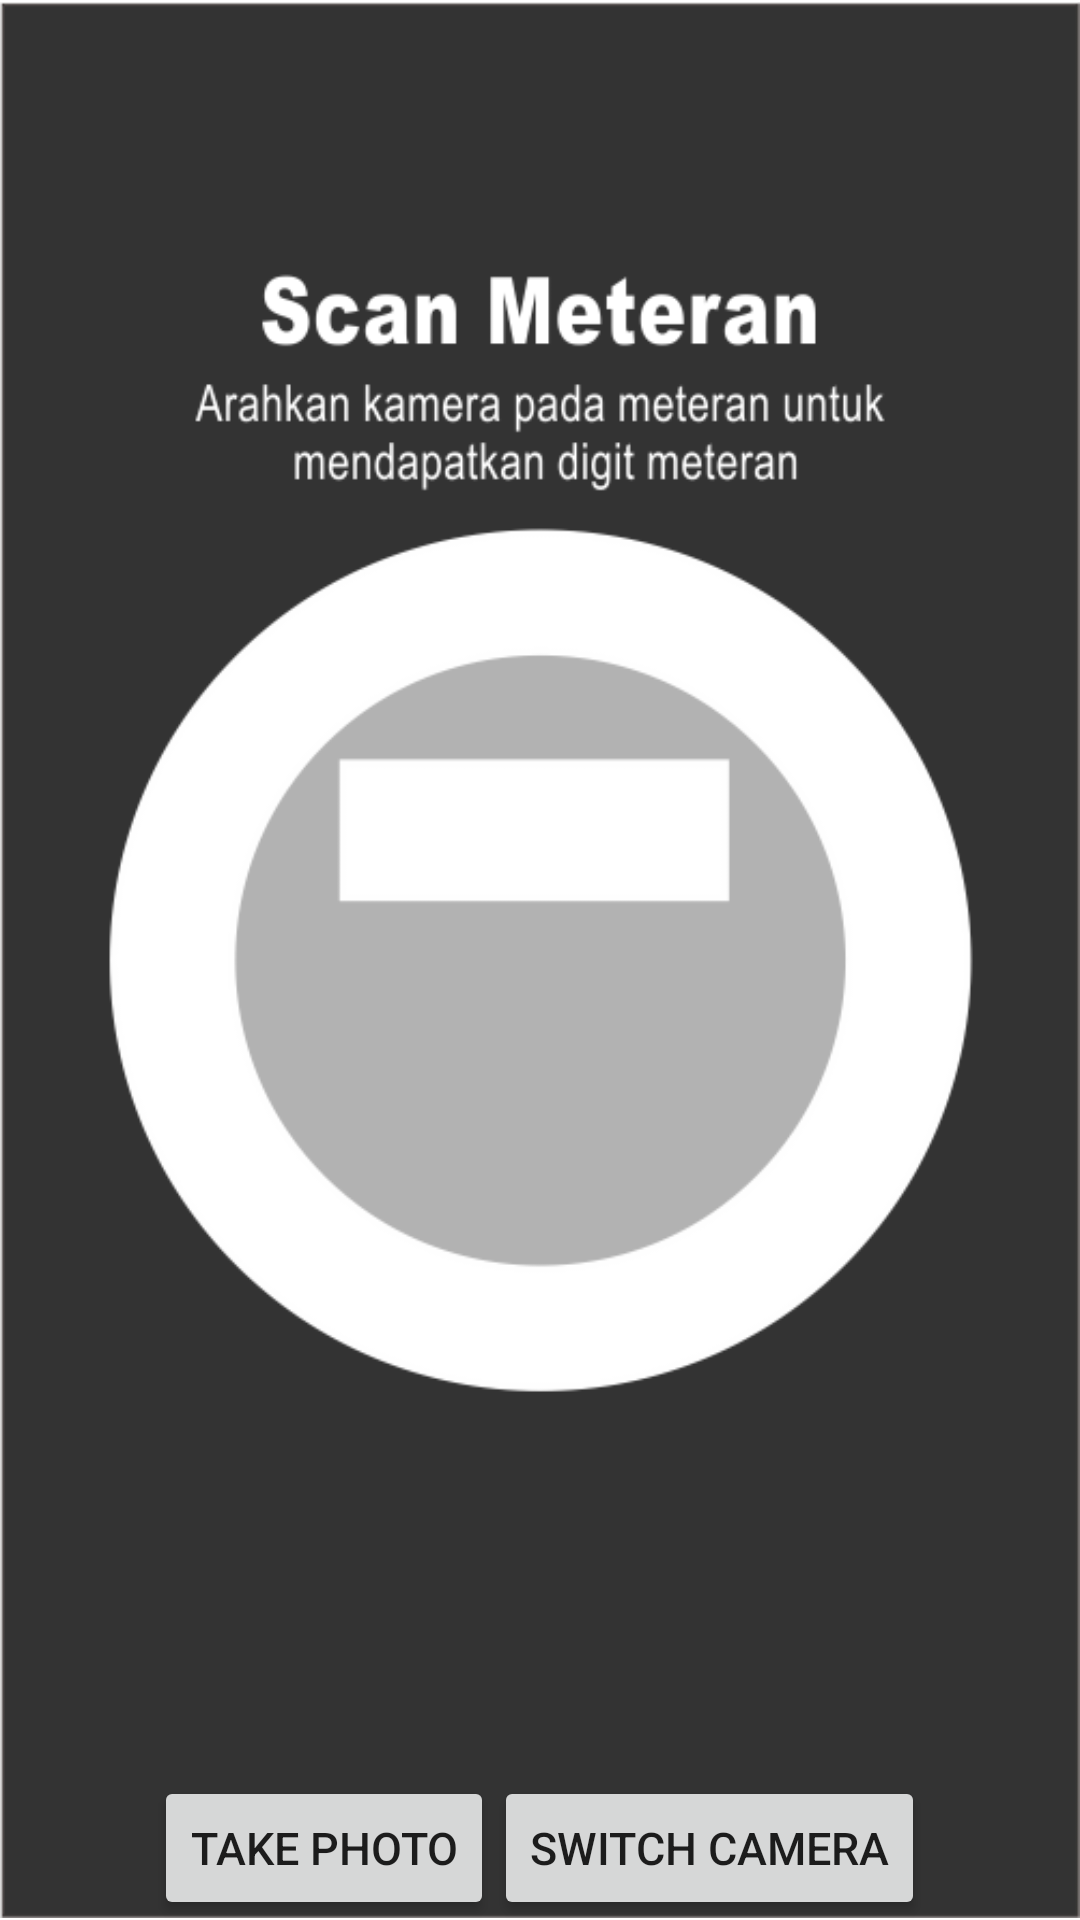

Android layout source for this screen:
<!-- AndroidManifest.xml: application theme Theme.TestOCR -->
<!-- res/layout/activity_main4.xml -->
<?xml version="1.0" encoding="utf-8"?>
<RelativeLayout xmlns:android="http://schemas.android.com/apk/res/android"
    xmlns:app="http://schemas.android.com/apk/res-auto"
    xmlns:tools="http://schemas.android.com/tools"
    android:layout_width="match_parent"
    android:layout_height="match_parent"
    tools:context=".MainActivity4">


    <LinearLayout
        android:layout_width="match_parent"
        android:layout_height="match_parent"
        android:orientation="horizontal"
        android:id="@+id/cPreview">


    </LinearLayout>

    <ImageView
        android:layout_width="match_parent"
        android:layout_height="match_parent"
        android:src="@drawable/bg_content"/>
    <LinearLayout
        android:layout_width="match_parent"
        android:layout_height="match_parent"
        android:gravity="bottom|center"
        android:orientation="horizontal">

        <Button
            android:layout_width="wrap_content"
            android:layout_height="wrap_content"
            android:id="@+id/btnCam"
            android:textSize="15sp"
            android:text="Take Photo"/>

        <Button
            android:layout_width="wrap_content"
            android:layout_height="wrap_content"
            android:id="@+id/btnSwitch"
            android:layout_marginLeft="0dp"
            android:textSize="15sp"
            android:text="Switch Camera"/>

    </LinearLayout>


</RelativeLayout>
<!-- resources referenced by this layout -->
<resources>
  <!-- drawable bg_content: png bitmap (drawable, 61253 bytes) -->
  <style name="Theme.TestOCR" parent="Theme.MaterialComponents.DayNight.NoActionBar">
          
          <item name="colorPrimary">@color/purple_500</item>
          <item name="colorPrimaryVariant">@color/purple_700</item>
          <item name="colorOnPrimary">@color/white</item>
          
          <item name="colorSecondary">@color/teal_200</item>
          <item name="colorSecondaryVariant">@color/teal_700</item>
          <item name="colorOnSecondary">@color/black</item>
          
          <item name="android:statusBarColor" tools:targetApi="l">?attr/colorPrimaryVariant</item>
          
          <item name="windowActionBar">false</item>
          <item name="windowNoTitle">true</item>
      </style>
  <!-- not gathered from this repository: default colours our renderer supplied (Android Studio template values) -->
  <color name="purple_500">#FF6200EE</color>
  <color name="purple_700">#FF3700B3</color>
  <color name="teal_200">#FF03DAC5</color>
  <color name="teal_700">#FF018786</color>
  <color name="black">#FF000000</color>
  <color name="white">#FFFFFFFF</color>
</resources>
